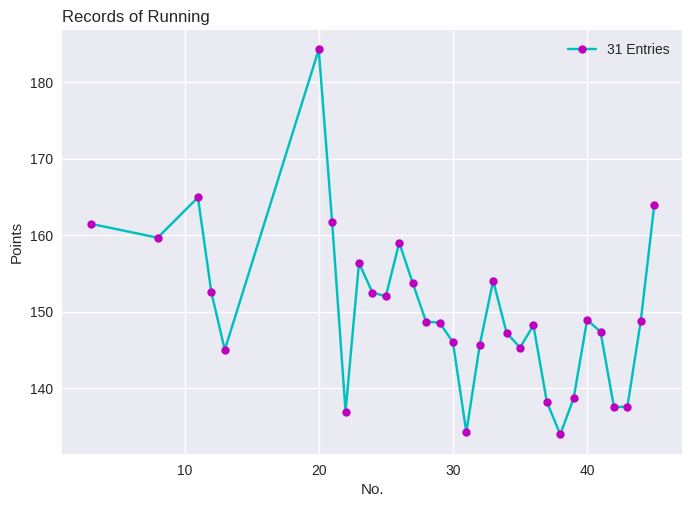

Here is the Python script that generated this plot:

import matplotlib.pyplot as plt  

Records_Me = {4736:0, 4719:0, 7267:45, 7625:0, 6709:0, 6793:0, 8645:0, 9580:60, 7777:0, 9200:0, 12370:75, 6101:40, 8700:60, 5400:0, 6700:0, 5800:0, 6451:0, 4800:0, 5900:0, 6450:35, 9700:60,
8900:65, 5160:33, 6100:40, 9120:60, 7951:50, 6150:40, 5501:37, 5200:35, 8030:55, 10200:76, 9030:62, 7702:50, 7950:54, 7701:53, 4150:28, 7600:55, 7500:56, 4300:31, 5510:37, 5600:38, 
5500:40, 7704:56, 7440:50, 7703:47,   }

Rec,x=0,0
Avrages=[]
Total_distance,Total_Time=0,0

mxtime= max(Records_Me.values())

for k,v in (Records_Me.items()):
    Total_distance += k
    Total_Time +=v
    x +=1
    if v !=0:
        if (k//v) > Rec:
            Avrages.append(x)
            Avrages.append(('%.2f'%(k/v)))      
  
            
    if x < 10:                                          # For Showing Records In Terminal (Open Your Terminal Maximize)
        if k <10000:
            if v ==0:
                v = k
                print('',x,')',k,' Mtr           (No Time !!!)')
            else:    
                print('',x,')',k,' Mtr in',v,'Min',(k//v) * '.')
        elif k > 10000:
            print('',x,')',k,'Mtr in',v,'Min',(k//v) * '.')
    elif x >= 10:
        if k <10000:
            if v ==0:
                v = k
                print(x,')',k,' Mtr           (No Time !!!)')
            else:    
                print(x,')',k,' Mtr in',v,'Min',(k//v) * '.')
        elif k >= 10000:
            print(x,')',k,'Mtr in',v,'Min',(k//v) * '.')


print('\n')
w,y=0,1                                                 
AA,xplot,yplot=[],[],[]
x=0
for i in Avrages:
    x +=2
    if x <= len(Avrages):
        AA.append((float(Avrages[y]),int(Avrages[w])))
        xplot.append(float(Avrages[y]))
        yplot.append(Avrages[w])
        w +=2
        y +=2

AA.sort(reverse=True)                               
                             
print(f"""(From Autumn 1398)    
Total_distance          : {Total_distance} M  {'%.0f'%(Total_distance / 1000)} Km""")
print('Total_Time              :',(Total_Time),'Min',' (',('%.2f'%(Total_Time/60)),'H)')

mxrun = max(Records_Me.keys())                                               # Max run and time in One Run
print('Max Distance in One Run :',mxrun,'in',Records_Me.get(mxrun),'Min')
for k,v in Records_Me.items():
    if v == mxtime:
        print('Max Time in One Run     :',v,'Min With',k) 

print('\t')
print("       <<Records>>")

x=1
xx=0
for i in AA:                                                     # Show Records
    if x <= 9:
       print('',x,')','%.2f'%i[0] ,' ==>  No.',i[1])
    else:
        if i[0] <100:
            print(x,')','%.2f'%i[0],'  ==>  No.',i[1])
        else:
            print(x,')','%.2f'%i[0],' ==>  No.',i[1])
    xx = x
    x +=1

print('\n')

plt.style.use('seaborn-v0_8')                                                   # Plot
plt.plot(yplot, xplot,label=f'{xx} Entries',color='c',marker='o',ms=6 ,mfc='m')

plt.title('Records of Running',loc='left')
plt.legend()
plt.xlabel('No.')
plt.ylabel('Points')

plt.show()